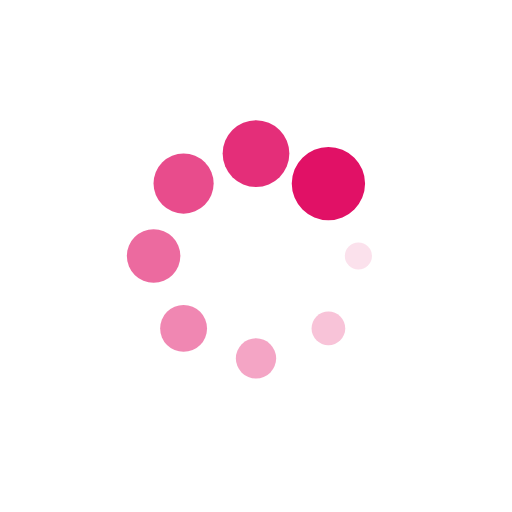
t = 0.00 s
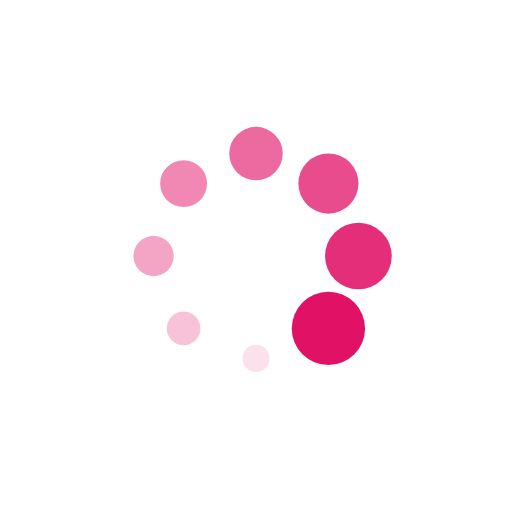
t = 0.68 s
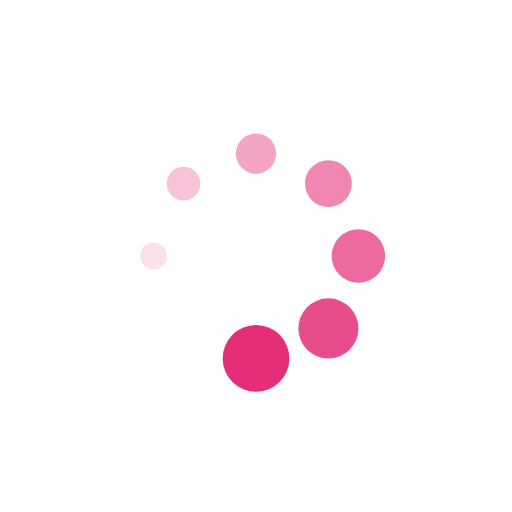
t = 1.35 s
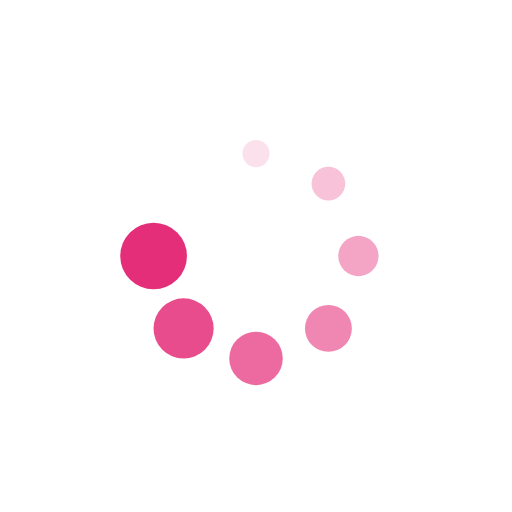
t = 2.03 s

The animated SVG that drew these frames (rendered in a browser with its animation timeline set to each time). Animation: 16 SMIL elements (animate=8,animateTransform=8); one cycle of 2.70 s, repeats indefinitely.

<?xml version="1.0" encoding="utf-8"?>
<svg xmlns="http://www.w3.org/2000/svg" xmlns:xlink="http://www.w3.org/1999/xlink" style="margin: auto; background: none; display: block; shape-rendering: auto;" width="207px" height="207px" viewBox="0 0 100 100" preserveAspectRatio="xMidYMid">
<g transform="translate(70,50)">
<g transform="rotate(0)">
<circle cx="0" cy="0" r="2" fill="#e11166" fill-opacity="1">
  <animateTransform attributeName="transform" type="scale" begin="-2.364864864864865s" values="3.58 3.58;1 1" keyTimes="0;1" dur="2.7027027027027026s" repeatCount="indefinite"></animateTransform>
  <animate attributeName="fill-opacity" keyTimes="0;1" dur="2.7027027027027026s" repeatCount="indefinite" values="1;0" begin="-2.364864864864865s"></animate>
</circle>
</g>
</g><g transform="translate(64.14213562373095,64.14213562373095)">
<g transform="rotate(45)">
<circle cx="0" cy="0" r="2" fill="#e11166" fill-opacity="0.875">
  <animateTransform attributeName="transform" type="scale" begin="-2.027027027027027s" values="3.58 3.58;1 1" keyTimes="0;1" dur="2.7027027027027026s" repeatCount="indefinite"></animateTransform>
  <animate attributeName="fill-opacity" keyTimes="0;1" dur="2.7027027027027026s" repeatCount="indefinite" values="1;0" begin="-2.027027027027027s"></animate>
</circle>
</g>
</g><g transform="translate(50,70)">
<g transform="rotate(90)">
<circle cx="0" cy="0" r="2" fill="#e11166" fill-opacity="0.75">
  <animateTransform attributeName="transform" type="scale" begin="-1.6891891891891893s" values="3.58 3.58;1 1" keyTimes="0;1" dur="2.7027027027027026s" repeatCount="indefinite"></animateTransform>
  <animate attributeName="fill-opacity" keyTimes="0;1" dur="2.7027027027027026s" repeatCount="indefinite" values="1;0" begin="-1.6891891891891893s"></animate>
</circle>
</g>
</g><g transform="translate(35.85786437626905,64.14213562373095)">
<g transform="rotate(135)">
<circle cx="0" cy="0" r="2" fill="#e11166" fill-opacity="0.625">
  <animateTransform attributeName="transform" type="scale" begin="-1.3513513513513513s" values="3.58 3.58;1 1" keyTimes="0;1" dur="2.7027027027027026s" repeatCount="indefinite"></animateTransform>
  <animate attributeName="fill-opacity" keyTimes="0;1" dur="2.7027027027027026s" repeatCount="indefinite" values="1;0" begin="-1.3513513513513513s"></animate>
</circle>
</g>
</g><g transform="translate(30,50)">
<g transform="rotate(180)">
<circle cx="0" cy="0" r="2" fill="#e11166" fill-opacity="0.5">
  <animateTransform attributeName="transform" type="scale" begin="-1.0135135135135136s" values="3.58 3.58;1 1" keyTimes="0;1" dur="2.7027027027027026s" repeatCount="indefinite"></animateTransform>
  <animate attributeName="fill-opacity" keyTimes="0;1" dur="2.7027027027027026s" repeatCount="indefinite" values="1;0" begin="-1.0135135135135136s"></animate>
</circle>
</g>
</g><g transform="translate(35.85786437626905,35.85786437626905)">
<g transform="rotate(225)">
<circle cx="0" cy="0" r="2" fill="#e11166" fill-opacity="0.375">
  <animateTransform attributeName="transform" type="scale" begin="-0.6756756756756757s" values="3.58 3.58;1 1" keyTimes="0;1" dur="2.7027027027027026s" repeatCount="indefinite"></animateTransform>
  <animate attributeName="fill-opacity" keyTimes="0;1" dur="2.7027027027027026s" repeatCount="indefinite" values="1;0" begin="-0.6756756756756757s"></animate>
</circle>
</g>
</g><g transform="translate(49.99999999999999,30)">
<g transform="rotate(270)">
<circle cx="0" cy="0" r="2" fill="#e11166" fill-opacity="0.25">
  <animateTransform attributeName="transform" type="scale" begin="-0.33783783783783783s" values="3.58 3.58;1 1" keyTimes="0;1" dur="2.7027027027027026s" repeatCount="indefinite"></animateTransform>
  <animate attributeName="fill-opacity" keyTimes="0;1" dur="2.7027027027027026s" repeatCount="indefinite" values="1;0" begin="-0.33783783783783783s"></animate>
</circle>
</g>
</g><g transform="translate(64.14213562373095,35.85786437626905)">
<g transform="rotate(315)">
<circle cx="0" cy="0" r="2" fill="#e11166" fill-opacity="0.125">
  <animateTransform attributeName="transform" type="scale" begin="0s" values="3.58 3.58;1 1" keyTimes="0;1" dur="2.7027027027027026s" repeatCount="indefinite"></animateTransform>
  <animate attributeName="fill-opacity" keyTimes="0;1" dur="2.7027027027027026s" repeatCount="indefinite" values="1;0" begin="0s"></animate>
</circle>
</g>
</g>
<!-- [ldio] generated by https://loading.io/ --></svg>
